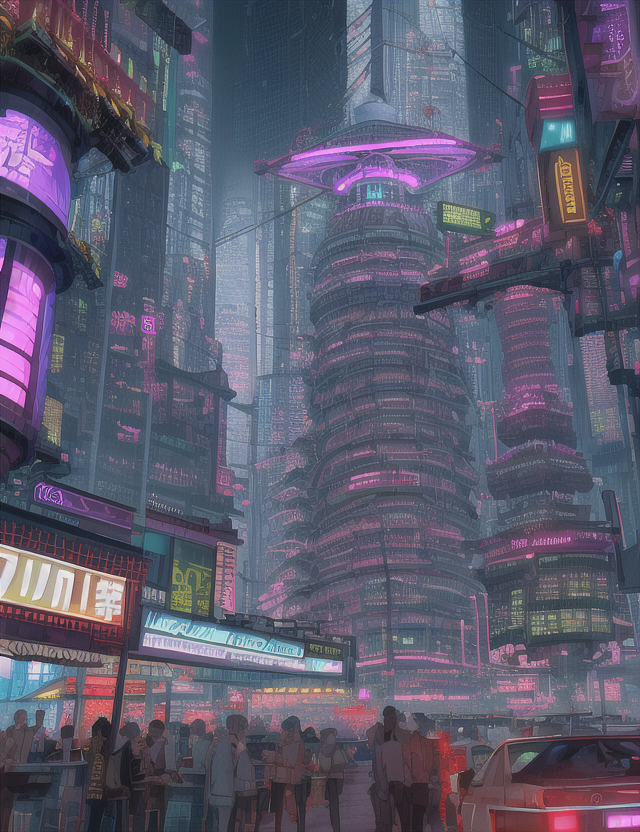
Generation parameters embedded in this image by AUTOMATIC1111 Stable Diffusion web UI or a fork of it (Forge, ...) (PNG 'parameters' text chunk):
pagoda, neon,skyscrapers, storm, cyberpunk, flying cars, cables
Steps: 35, Sampler: Euler, CFG scale: 7, Seed: 1027569955, Size: 640x832, Model hash: 1a7df6b8